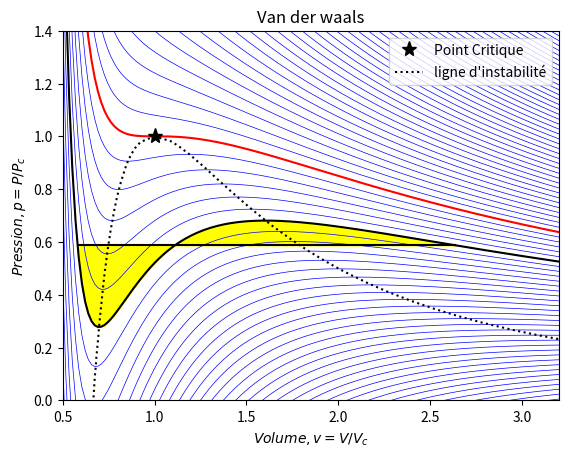

Generate this figure with matplotlib:
# -*- coding: utf-8 -*-
"""
Created on Tue Mar 10 13:43:20 2020

[redacted]
"""


import numpy as np
from matplotlib import pyplot as plt
from scipy.optimize import fsolve

#%% Déclaration des fonctions

def p(v,t):
    '''Résoud les équations de Van Der Waals '''
    a = 8./3 * t
    b = v - 1./3
    c = 3 / v**2
    return a / b - c

def comparaison(v,t, pi):
    ''' pour p(v, 0.88)'''
    return p(v,t)-pi

def ToBe0(pi, t):
    v1 = fsolve(comparaison, 0.5, args=(t, pi))[0]
    v2 = fsolve(comparaison, 4.0, args=(t, pi))[0]
    Mv = np.linspace(v1, v2, 201)
    
    return np.trapz(comparaison(Mv, t, pi), Mv) #Trouve les positions où l'aire est nulle

#%% Van der Waals

T = np.arange(0.3, 1.81, 0.02)
V = np.linspace(0.5, 4.0, 201)

plt.figure('Van der waals')
plt.clf()
plt.title('Van der waals')

for t in T :
    if abs(t-1) < 1e-6:
        plt.plot(V,p(V,t), '-r')
    else:
        plt.plot(V, p(V,t), '-b', linewidth=0.5)

plt.xlabel(r'$Volume, v = V/V_c$')
plt.ylabel(r'$Pression, p = P/P_c$')
plt.xlim(0.5, 3.2)
plt.ylim(0., 1.4)


plt.plot(1, 1, '*k', markersize = 11, label = 'Point Critique')

pinst = []
vinst = []

Ti = np.arange(0.3, 1.015, 0.005)
Vi = np.linspace(0.5, 4.0, 2001)

#Trace la courbe d'instabilité
for t in Ti[Ti<1.001]:
    i = np.argmin(p(Vi[Vi<1], t))
    pinst += [p(Vi[i], t)]
    vinst += [Vi[i]]
plt.plot(vinst, pinst, ':k', label = 'ligne d\'instabilité')

pinst = []
vinst = []
for t in Ti[Ti<1.001]:
    k = np.argmax(p(Vi[Vi>1], t))
    pinst += [p(Vi[Vi>1][k], t)]
    vinst += [Vi[Vi>1][k]]    
plt.plot(vinst, pinst, ':k') 
 

# Palier de maxwell pour T = 0.88
TEMP = 0.88
pisol = fsolve(ToBe0, p(1,TEMP), TEMP)[0]
v1 = fsolve(comparaison, 0.5, args=(TEMP, pisol,))[0]
v2 = fsolve(comparaison, 4.0, args=(TEMP, pisol,))[0]
plt.plot([v1, v2], [p(v1, TEMP), p(v2,TEMP)], '-k')
plt.plot(V, p(V, TEMP), '-k')

#Rempli l'aire sous la courbe entre l'isobare et l'isoterme à (T = 0.88)
bV = np.linspace(v1, v2, 181) # trace les points entre V1 et V2
plt.fill_between(bV, p(bV, TEMP), p(v1,TEMP), color ='yellow')
plt.legend(loc = 1)
